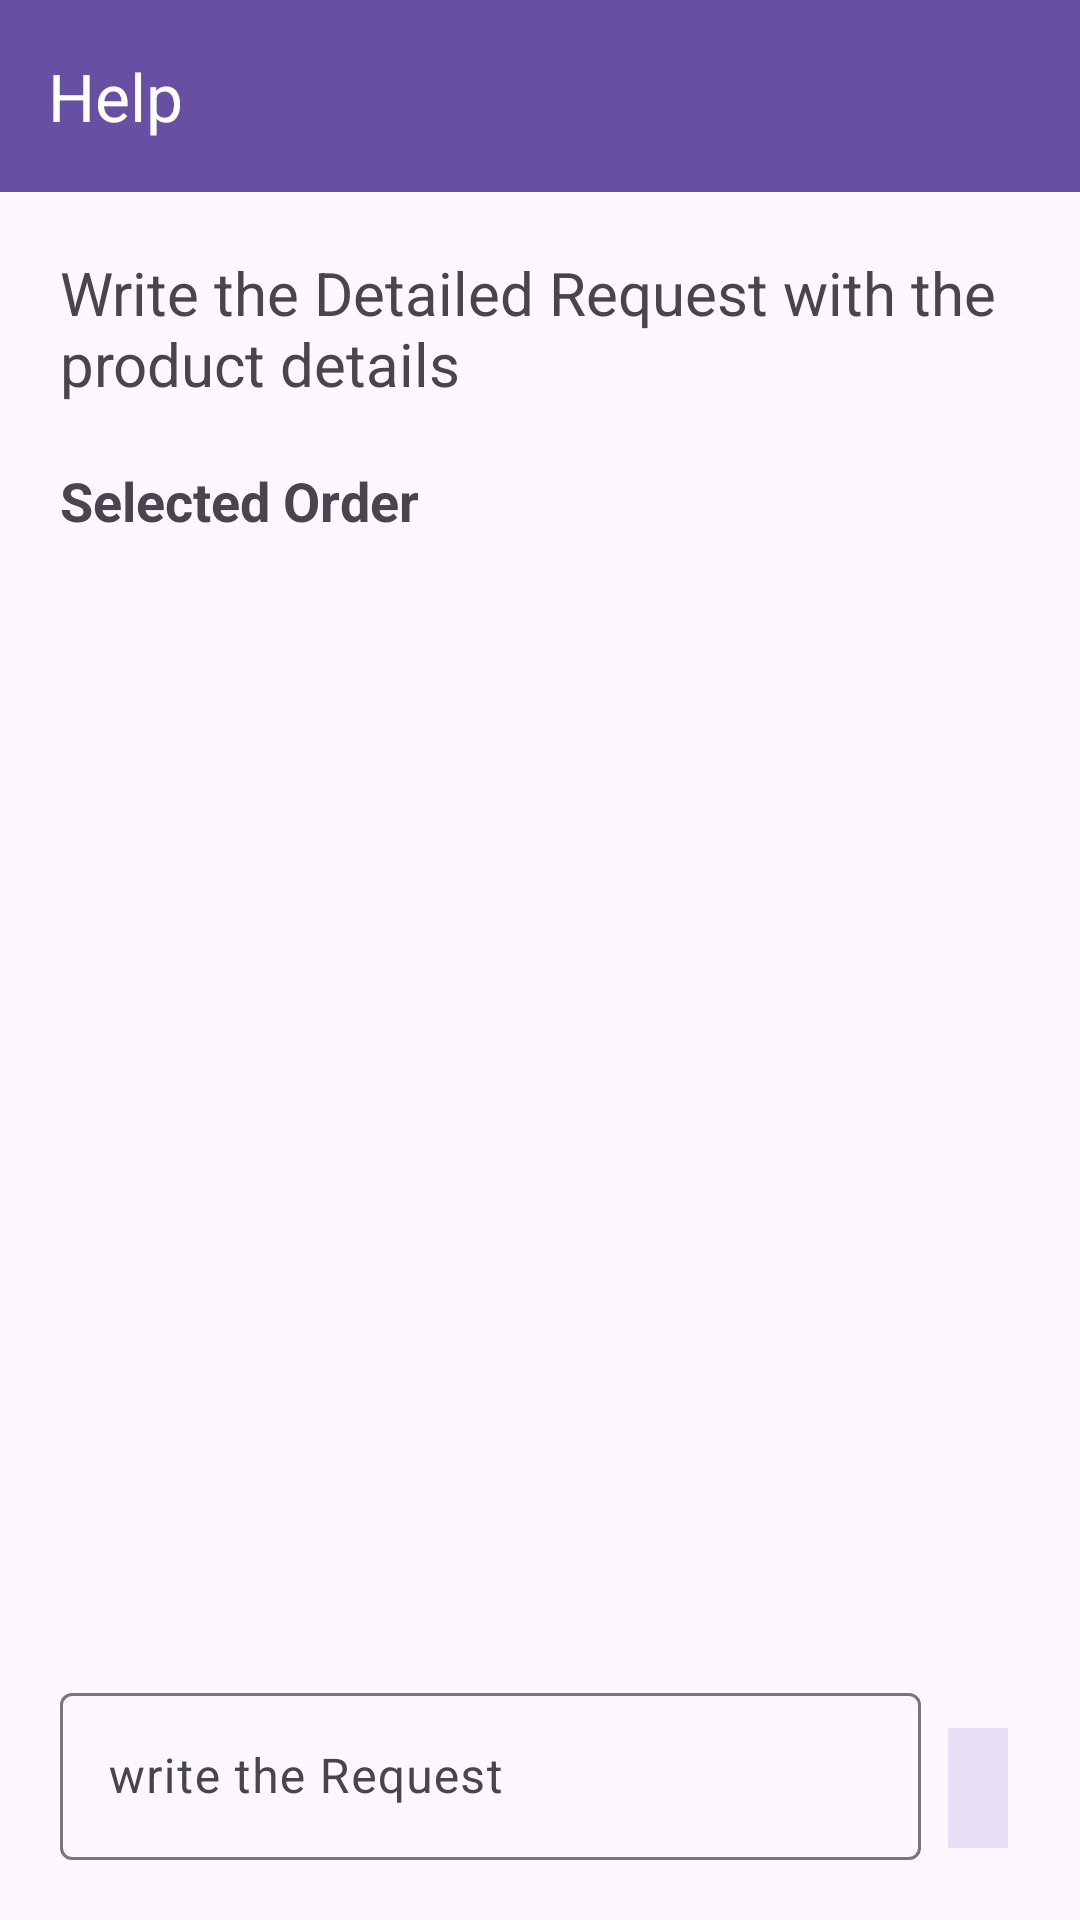

Layout XML and referenced resources for this Android screen:
<!-- AndroidManifest.xml: application theme Theme.ShoppingGroceryApp -->
<!-- res/layout/fragment_help.xml -->
<?xml version="1.0" encoding="utf-8"?>
<androidx.constraintlayout.widget.ConstraintLayout xmlns:android="http://schemas.android.com/apk/res/android"
    xmlns:tools="http://schemas.android.com/tools"
    android:layout_width="match_parent"
    android:layout_height="match_parent"
    xmlns:app="http://schemas.android.com/apk/res-auto"
    tools:context=".fragments.appfragments.accountfragments.Help">

    <LinearLayout
        android:layout_width="match_parent"
        android:layout_height="match_parent"
        android:orientation="vertical">
        <com.google.android.material.appbar.MaterialToolbar
            android:id="@+id/helpReqTool"
            android:layout_width="match_parent"
            android:layout_height="wrap_content"
            app:layout_constraintTop_toTopOf="parent"
            android:background="?attr/colorPrimaryDark"
            app:titleTextColor="@color/white"
            app:navigationIcon="@drawable/arrow_back_24px"
            app:navigationIconTint="@color/white"
            app:title="Help" />

        <ScrollView
            android:layout_width="match_parent"
            android:layout_height="0dp"
            android:layout_weight="1"
            android:fillViewport="true"
            app:layout_constraintTop_toBottomOf="@+id/helpReqTool">

            <LinearLayout
                android:layout_width="match_parent"
                android:layout_height="wrap_content"
                android:orientation="vertical">

                <LinearLayout
                    android:id="@+id/linearLayout17"
                    android:layout_width="match_parent"
                    android:layout_height="wrap_content"
                    android:layout_margin="20dp"
                    android:orientation="vertical"
                    app:layout_constraintEnd_toEndOf="parent"
                    app:layout_constraintStart_toStartOf="parent"
                    app:layout_constraintTop_toBottomOf="@+id/helpReqTool">

                    <TextView
                        android:layout_width="match_parent"
                        android:layout_height="wrap_content"
                        android:text="Write the Detailed Request with the product details"
                        android:textSize="20sp" />

                    <TextView
                        android:layout_width="wrap_content"
                        android:layout_height="wrap_content"
                        android:layout_marginTop="20dp"
                        android:text="Selected Order"
                        android:textSize="18sp"
                        android:textStyle="bold" />
                </LinearLayout>

                <LinearLayout
                    android:id="@+id/orderViewLayout"
                    android:layout_width="match_parent"
                    android:layout_height="wrap_content"
                    android:layout_margin="20dp"
                    android:orientation="vertical"
                    app:layout_constraintTop_toBottomOf="@+id/linearLayout17"
                    tools:layout_editor_absoluteX="0dp" />
                <LinearLayout
                    android:layout_width="match_parent"
                    android:layout_height="match_parent"
                    android:layout_margin="20dp"
                    android:orientation="horizontal"
                    app:layout_constraintBottom_toBottomOf="parent"
                    app:layout_constraintEnd_toEndOf="parent"
                    app:layout_constraintStart_toStartOf="parent">

                    <LinearLayout
                        android:layout_width="match_parent"
                        android:layout_gravity="bottom"
                        android:layout_height="wrap_content">
                        <com.google.android.material.textfield.TextInputLayout
                            android:layout_width="0dp"
                            android:layout_height="wrap_content"
                            android:layout_weight="0.8"
                            app:layout_constraintBottom_toBottomOf="parent">
                            <com.google.android.material.textfield.TextInputEditText
                                android:id="@+id/customerRequestHelpFrag"
                                android:layout_width="match_parent"
                                android:layout_height="wrap_content"
                                android:hint="write the Request"
                                android:maxLines="30" />
                        </com.google.android.material.textfield.TextInputLayout>
                        <com.google.android.material.button.MaterialButton
                            android:id="@+id/sendReqBtn"
                            style="@style/Widget.Material3.Button.IconButton.Filled.Tonal"
                            android:layout_width="wrap_content"
                            android:layout_height="wrap_content"
                            android:layout_gravity="bottom"
                            android:layout_marginStart="5dp"
                            app:cornerRadius="0dp"
                            app:icon="@drawable/send_24px" />
                    </LinearLayout>
                </LinearLayout>
            </LinearLayout>
        </ScrollView>
    </LinearLayout>
</androidx.constraintlayout.widget.ConstraintLayout>
<!-- resources referenced by this layout -->
<resources>
  <color name="white">#FFFFFFFF</color>
  <style name="Theme.ShoppingGroceryApp" parent="Base.Theme.ShoppingGroceryApp" />
  <style name="Base.Theme.ShoppingGroceryApp" parent="Theme.Material3.Light.NoActionBar">
          
          
      </style>
</resources>
